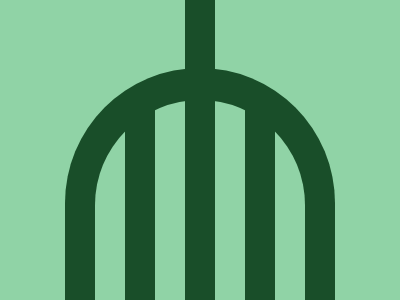

Write the HTML and CSS that draws this image.

<!-- file: cage.html -->
<div class="oval-back"></div>
<div class="oval-front"></div>
<div class="line-c"></div>
<div class="line-l"></div>
<div class="line-r"></div>

<link rel="stylesheet" href="style.css">



/* file: style.css */
  body {
    background: #90D3A6;
  }
  .oval-back {
    width: 270px;
    height: 265px;
    background: #194E29;
    position: absolute;
    margin: auto;
    top: 100; left: 0; bottom: 0; right: 0;
    border-top-left-radius: 150px;
    border-top-right-radius: 150px;
  }
  .oval-front {
    width: 210px;
    height: 200px;
    background: #90D3A6;
    position: absolute;
    margin: auto;
    top: 100; left: 0; bottom: 0; right: 0;
    border-top-left-radius: 150px;
    border-top-right-radius: 150px;
  }
  .line-c {
    width: 30px;
    height: 300px;
    background: #194E29;
    position: absolute;
    margin: auto;
    top: 0; left: 0; bottom: 0; right: 0;
  }
  .line-l {
    width: 30px;
    height: 200px;
    background: #194E29;
    position: absolute;
    margin: auto;
    top: 120; left: -120; bottom: 0; right: 0;
  }
  .line-r {
    width: 30px;
    height: 200px;
    background: #194E29;
    position: absolute;
    margin: auto;
    top: 120; left: 120; bottom: 0; right: 0;
  }